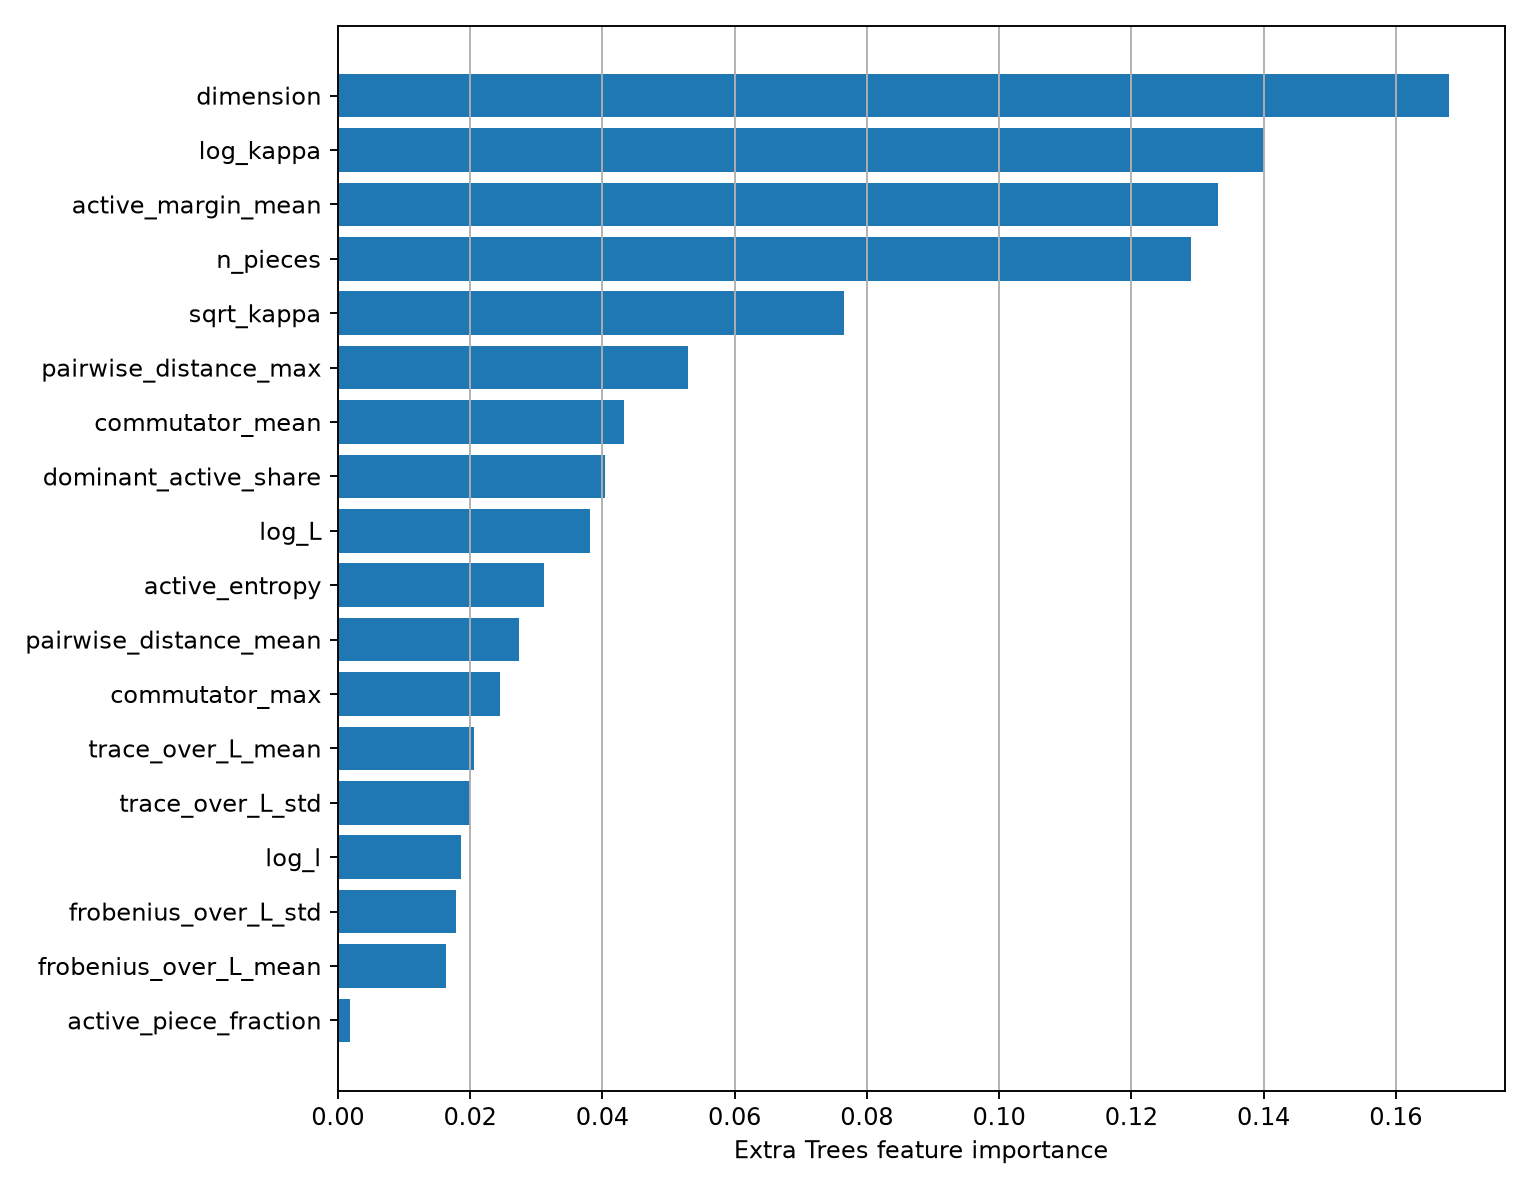

The file beside this chart, header and first rows:
feature, importance
dimension, 0.168
log_kappa, 0.1401
active_margin_mean, 0.1331
n_pieces, 0.1291
sqrt_kappa, 0.07651
pairwise_distance_max, 0.05296
commutator_mean, 0.04331
dominant_active_share, 0.04035
log_L, 0.03809
active_entropy, 0.03125
pairwise_distance_mean, 0.02738
commutator_max, 0.02448
trace_over_L_mean, 0.02064
trace_over_L_std, 0.02002
log_l, 0.01868
frobenius_over_L_std, 0.0179
frobenius_over_L_mean, 0.0163
active_piece_fraction, 0.001774
